Run: headless pygame with SDL's dummy video driver; simulated clock (each Clock.tick advances the game by its frame time, no real sleeping); random seed 0; keys injected as events and as key.get_pressed() state; no mouse input.
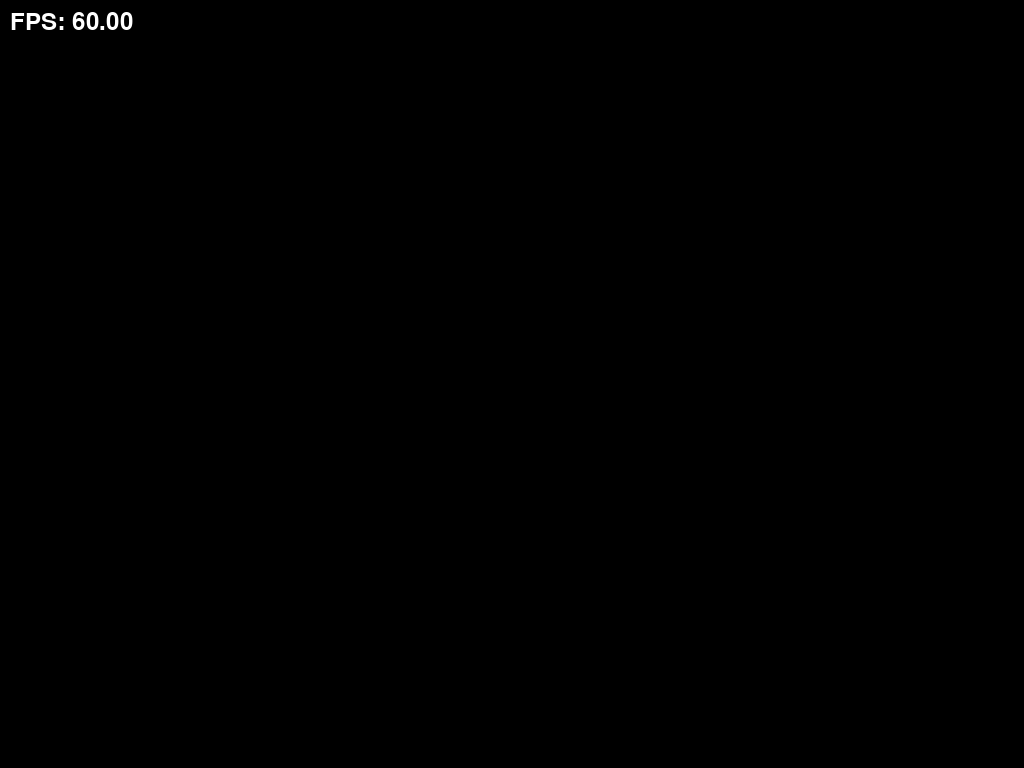
Frame 1 of 4 · flips 1–60 · no input
Frame 2 of 4 · flips 61–180 · tapped SPACE, RETURN · held RIGHT (→), D · screen unchanged from frame 1, image omitted
Frame 3 of 4 · flips 181–300 · held DOWN (↓), S · screen unchanged from frame 2, image omitted
Frame 4 of 4 · flips 301–420 · held LEFT (←), A, UP (↑), W · screen unchanged from frame 3, image omitted

The pygame program that drew these frames:

import pygame
import random



def base_menu(last=-1):
    """
    создает экран начального меню, будет вызываться в начале и в момент проигрыша
    last:int - последний счет (по умолчанию -1, т.к. меньше 0 результат быть не может)
    """


def main():
    pygame.init()

    # имя окна
    title = "Змейка"
    pygame.display.set_caption(title)

    # узнать размер текущего дисплея
    info = pygame.display.Info()
    WIDTH, HEIGHT = info.current_w, info.current_h 

    screen = pygame.display.set_mode((WIDTH, HEIGHT), pygame.FULLSCREEN)
    font = pygame.font.SysFont(None, 36)

    # объект управления кадрами в секунду
    clock = pygame.time.Clock()


    base_menu()
    run = True
    while run: 
        # для работы alt+f4
        for event in pygame.event.get():
            if event.type == pygame.QUIT:
                run = False
        
        screen.fill((0, 0, 0))

        # дебаг количества fps
        fps = clock.get_fps()
        fps_text = font.render(f"FPS: {fps:.2f}", True, (255, 255, 255))
        screen.blit(fps_text, (10, 10))

        pygame.display.flip()
        clock.tick(240)


if __name__ == "__main__":
    main()
